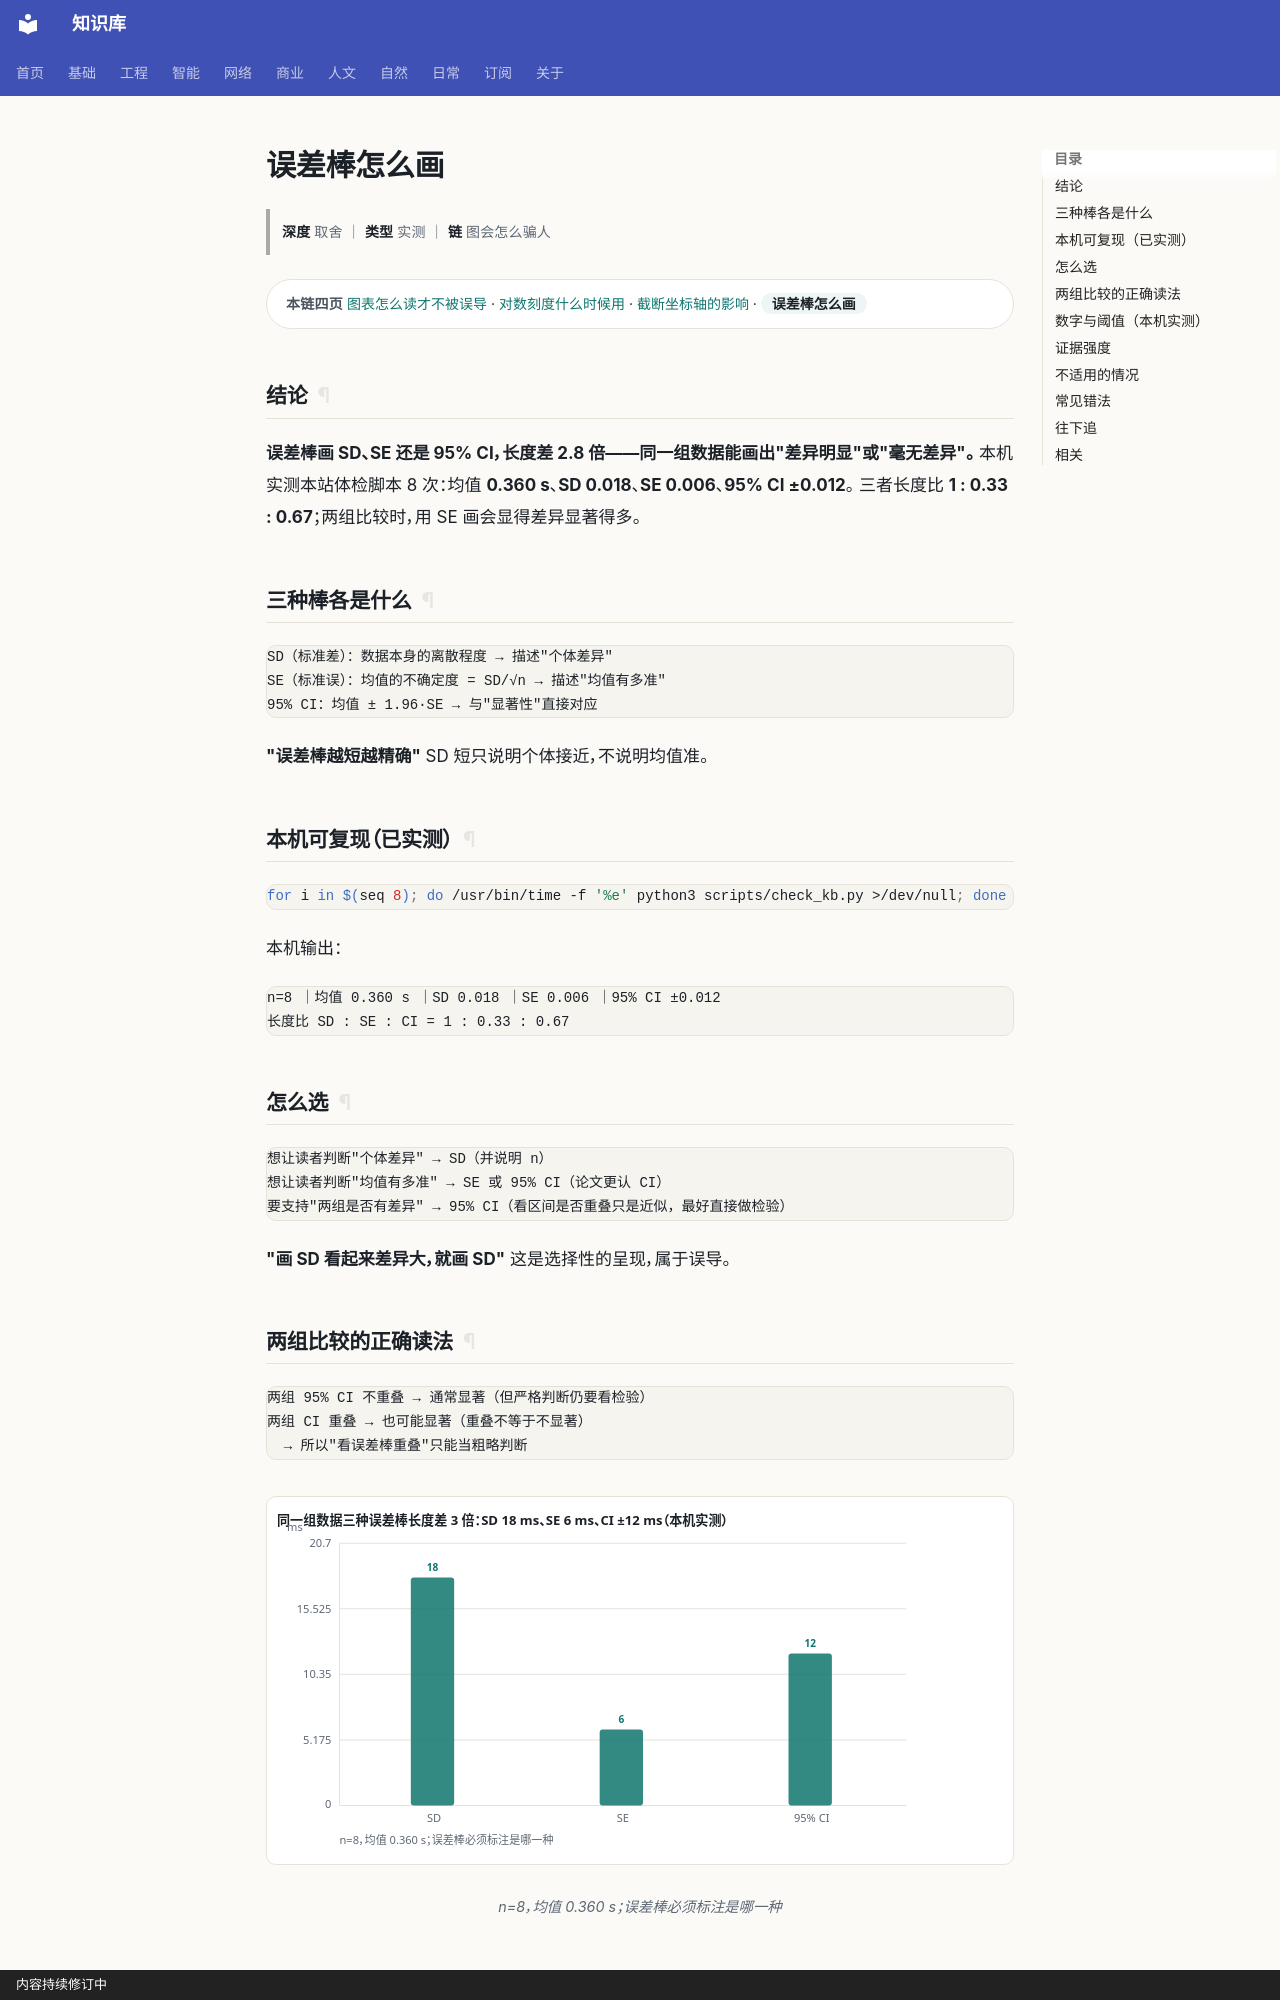

repository: gh503/kb · page: 基础/数学/误差棒怎么画/index.html · generator: mkdocs · copyright: 内容持续修订中

# 误差棒怎么画

> **深度** 取舍 ｜ **类型** 实测 ｜ **链** 图会怎么骗人

<div class="kb-chain" markdown>
<span class="kb-chain__label">本链四页</span> [图表怎么读才不被误导](图表怎么读才不被误导.md) · [对数刻度什么时候用](对数刻度什么时候用.md) · [截断坐标轴的影响](截断坐标轴的影响.md) · <span class="kb-chain__now">误差棒怎么画</span>
</div>

## 结论

**误差棒画 SD、SE 还是 95% CI，长度差 2.8 倍——同一组数据能画出"差异明显"或"毫无差异"。**
本机实测本站体检脚本 8 次：均值 **0.360 s**、**SD 0.018**、**SE 0.006**、**95% CI ±0.012**。
三者长度比 **1 : 0.33 : 0.67**；两组比较时，用 SE 画会显得差异显著得多。

## 三种棒各是什么

```text
SD（标准差）：数据本身的离散程度 → 描述"个体差异"
SE（标准误）：均值的不确定度 = SD/√n → 描述"均值有多准"
95% CI：均值 ± 1.96·SE → 与"显著性"直接对应
```

**"误差棒越短越精确"** SD 短只说明个体接近，不说明均值准。

## 本机可复现（已实测）

```bash
for i in $(seq 8); do /usr/bin/time -f '%e' python3 scripts/check_kb.py >/dev/null; done
```

本机输出：

```text
n=8 ｜均值 0.360 s ｜SD 0.018 ｜SE 0.006 ｜95% CI ±0.012
长度比 SD : SE : CI = 1 : 0.33 : 0.67
```

## 怎么选

```text
想让读者判断"个体差异" → SD（并说明 n）
想让读者判断"均值有多准" → SE 或 95% CI（论文更认 CI）
要支持"两组是否有差异" → 95% CI（看区间是否重叠只是近似，最好直接做检验）
```

**"画 SD 看起来差异大，就画 SD"** 这是选择性的呈现，属于误导。
